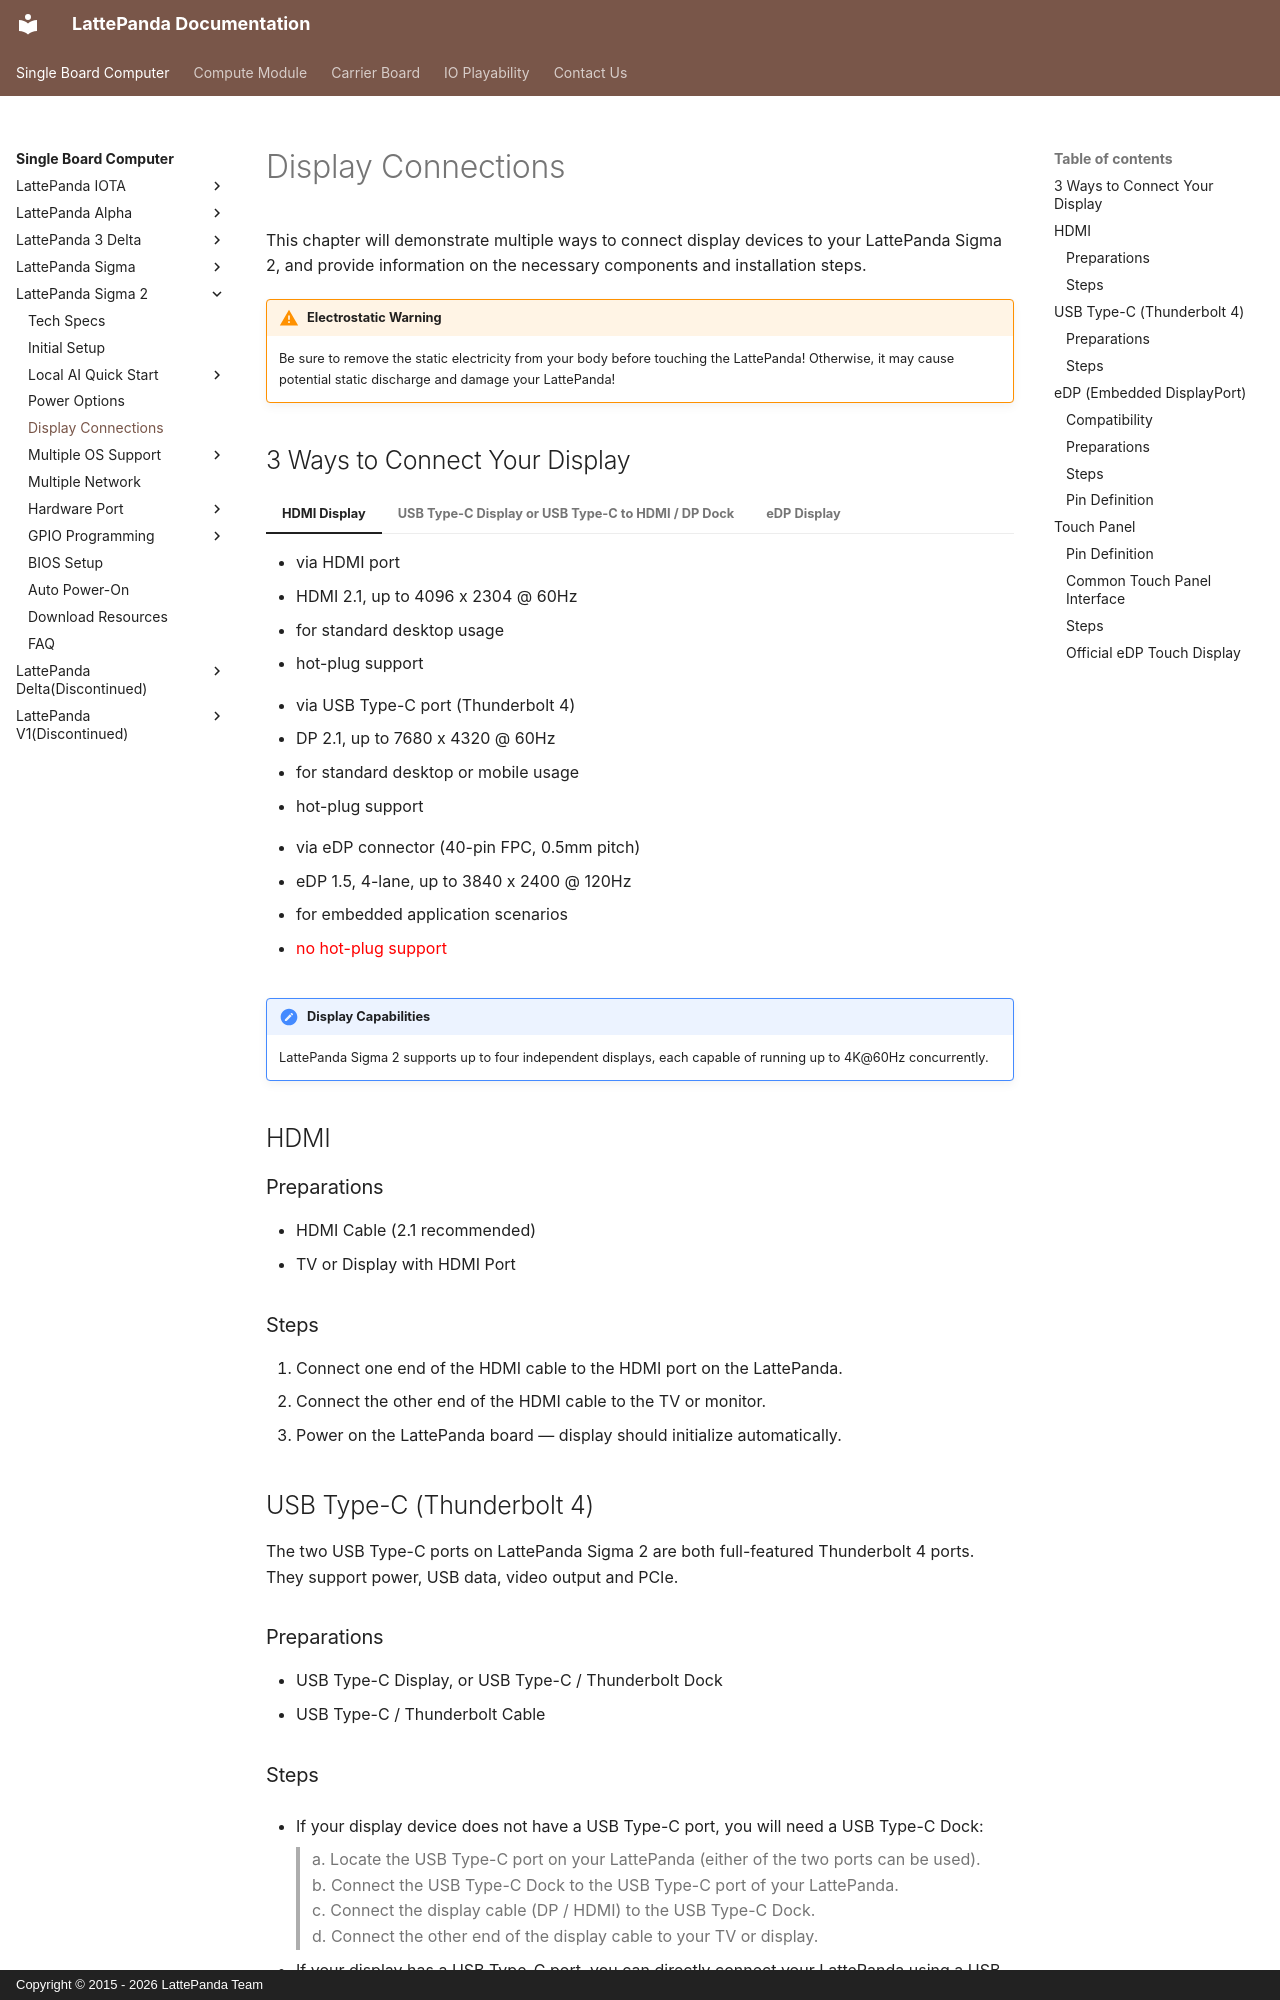

repository: LattePandaTeam/Docs · page: content/sigma2_edition/touch_and_display/index.html · generator: mkdocs · copyright: Copyright © 2015 - 2026 LattePanda Team

# Display Connections

This chapter will demonstrate multiple ways to connect display devices to your LattePanda Sigma 2, and provide information on the necessary components and installation steps.

!!! warning "Electrostatic Warning"

    Be sure to remove the static electricity from your body before touching the LattePanda! Otherwise, it may cause potential static discharge and damage your LattePanda!

## 3 Ways to Connect Your Display

=== "HDMI Display"

    * via HDMI port
    * HDMI 2.1, up to 4096 x 2304 @ 60Hz
    * for standard desktop usage
    * hot-plug support

=== "USB Type-C Display or USB Type-C to HDMI / DP Dock"

    * via USB Type-C port (Thunderbolt 4) 
    * DP 2.1, up to 7680 x 4320 @ 60Hz
    * for standard desktop or mobile usage
    * hot-plug support

=== "eDP Display"

    * via eDP connector (40-pin FPC, 0.5mm pitch)
    * eDP 1.5, 4-lane, up to 3840 x 2400 @ 120Hz
    * for embedded application scenarios
    * <span style="color: red;">no hot-plug support</span>

!!! note "Display Capabilities"

    LattePanda Sigma 2  supports up to four independent displays, each capable of running up to 4K@60Hz concurrently.

## HDMI

### Preparations

- HDMI Cable (2.1 recommended)
- TV or Display with HDMI Port

### Steps

1. Connect one end of the HDMI cable to the HDMI port on the LattePanda.
2. Connect the other end of the HDMI cable to the TV or monitor.
3. Power on the LattePanda board — display should initialize automatically.

## USB Type-C (Thunderbolt 4)

The two USB Type-C ports on LattePanda Sigma 2 are both full-featured Thunderbolt 4 ports. They support power, USB data, video output and PCIe.

### Preparations

- USB Type-C Display, or USB Type-C / Thunderbolt Dock
- USB Type-C / Thunderbolt Cable

### Steps

- If your display device does not have a USB Type-C port, you will need a USB Type-C Dock:

    > a. Locate the USB Type-C port on your LattePanda (either of the two ports can be used).<br>
    > b. Connect the USB Type-C Dock to the USB Type-C port of your LattePanda.<br>
    > c. Connect the display cable (DP / HDMI) to the USB Type-C Dock.<br>
    > d. Connect the other end of the display cable to your TV or display.

- If your display has a USB Type-C port, you can directly connect your LattePanda using a USB Type-C cable.
